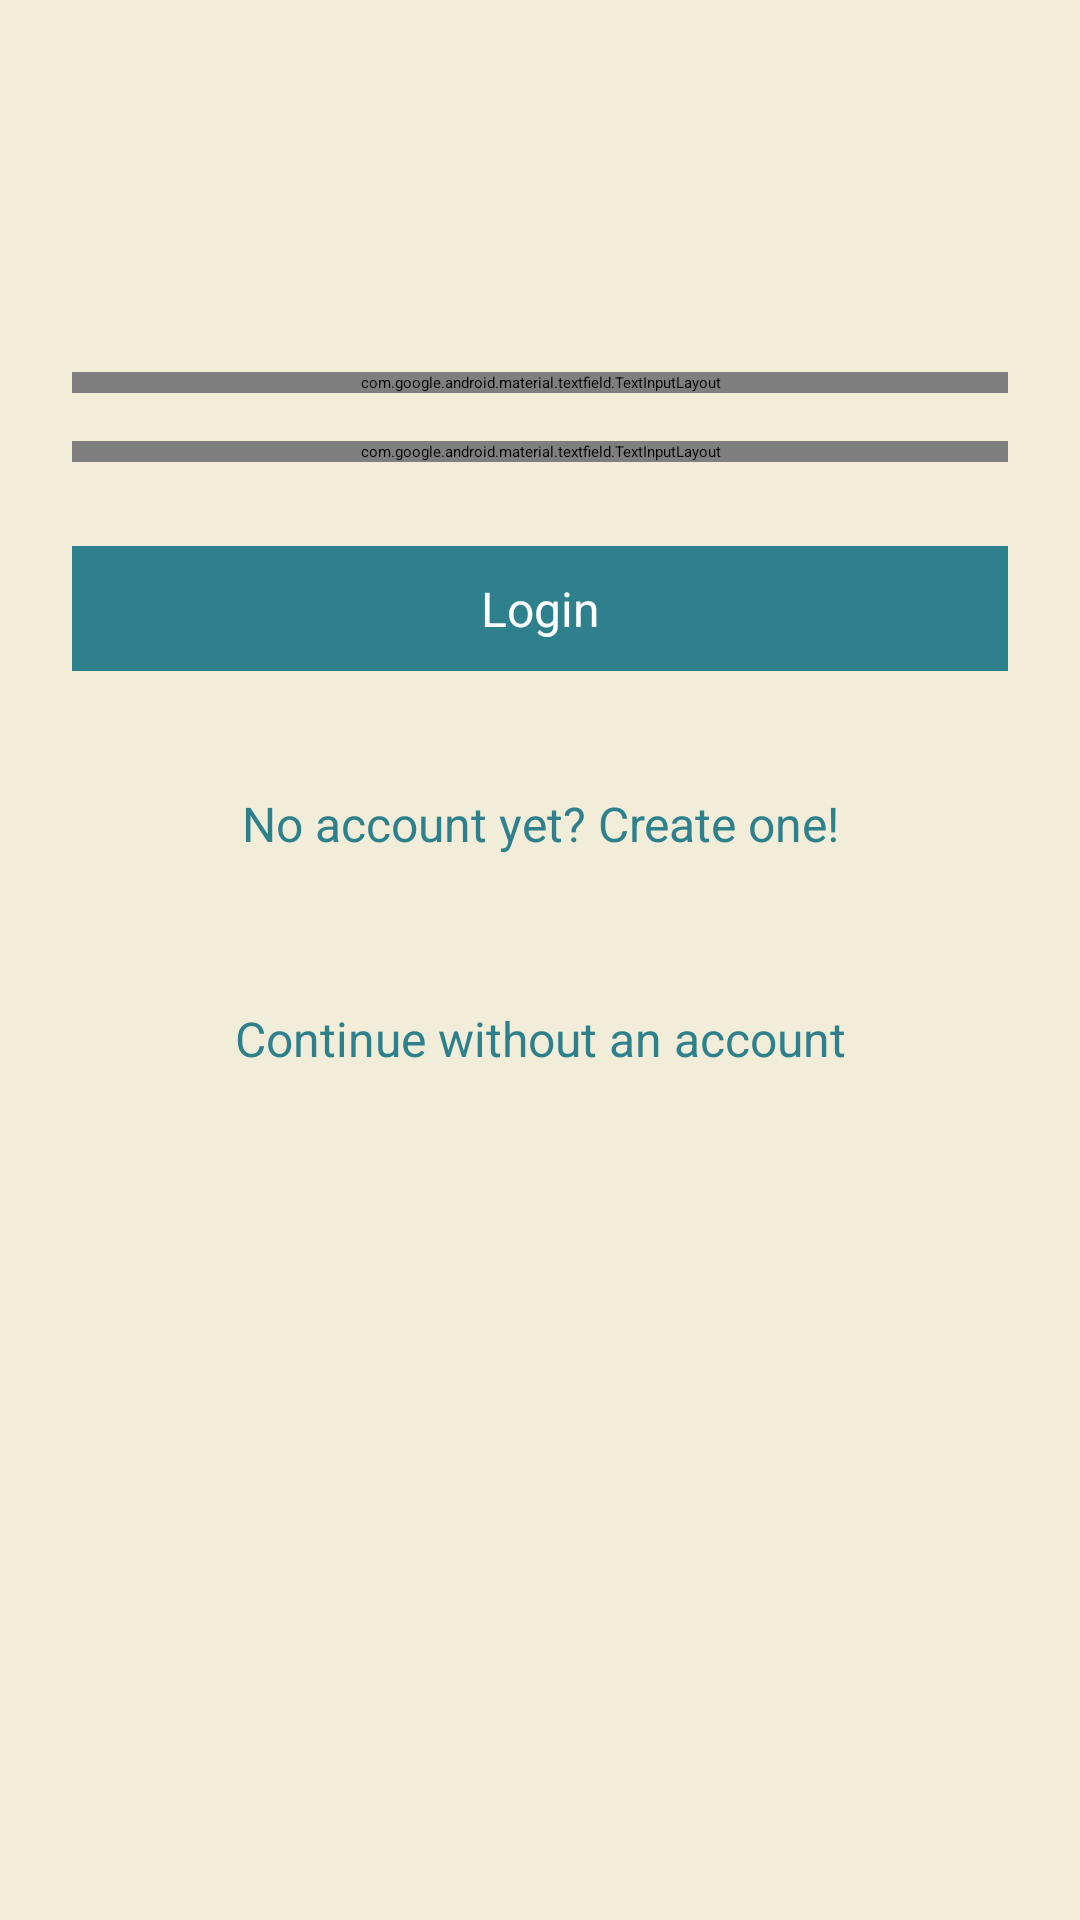

Reconstruct the res/layout file that produces this screen, plus the resources it refers to.
<!-- AndroidManifest.xml: application theme CNUAppTheme -->
<!-- res/layout/activity_main.xml -->
<?xml version="1.0" encoding="utf-8"?>
<LinearLayout
    xmlns:android="http://schemas.android.com/apk/res/android"
    xmlns:tools="http://schemas.android.com/tools"
    xmlns:app="http://schemas.android.com/apk/res-auto"
    android:orientation="vertical"
    android:layout_width="match_parent"
    android:layout_height="match_parent"
    android:paddingBottom="@dimen/activity_vertical_margin"
    android:paddingLeft="@dimen/activity_horizontal_margin"
    android:paddingRight="@dimen/activity_horizontal_margin"
    android:paddingTop="@dimen/activity_vertical_margin"
    android:background="@color/off_white">

    
    <ImageView
        android:src="@mipmap/ic_launcher"
        android:layout_width="match_parent"
        android:layout_height="wrap_content"
        android:id="@+id/welcome_image"
        android:text="@string/welcome"
        android:textSize="@dimen/font_size_xxlarge"
        android:textAlignment="center"
        android:padding="@dimen/pad_marg_large"/>

    
    <android.support.design.widget.TextInputLayout
        android:id="@+id/loginEmailWrapper"
        android:layout_width="match_parent"
        android:layout_height="wrap_content"
        android:layout_marginTop="8dp"
        android:layout_marginBottom="8dp">
        <EditText
            android:id="@+id/login_email"
            android:layout_width="match_parent"
            android:layout_height="wrap_content"
            android:hint="@string/enter_email_hint"
            android:inputType="textEmailAddress"
            android:padding="@dimen/pad_marg_small"/>
    </android.support.design.widget.TextInputLayout>

    
    <android.support.design.widget.TextInputLayout
        android:id="@+id/loginPasswordWrapper"
        android:layout_width="match_parent"
        android:layout_height="wrap_content"
        android:layout_marginTop="8dp"
        android:layout_marginBottom="8dp">
        <EditText
            android:id="@+id/login_password"
            android:layout_width="match_parent"
            android:layout_height="wrap_content"
            android:hint="@string/enter_password_hint"
            android:inputType="textPassword"
            android:padding="@dimen/pad_marg_small"/>
    </android.support.design.widget.TextInputLayout>

    
    <android.support.v7.widget.AppCompatButton
        android:layout_width="match_parent"
        android:layout_height="wrap_content"
        android:id="@+id/btn_login"
        android:text="@string/login"
        android:textAlignment="center"
        android:textColor="@color/white"
        android:textSize="@dimen/font_size_medium"
        android:padding="@dimen/pad_marg_small"
        android:layout_marginTop="@dimen/pad_marg_medium"
        android:layout_marginBottom="@dimen/pad_marg_medium"
        android:onClick="login"
        android:layout_gravity="center"
        android:background="@color/dark_turqoise"/>

    
    <TextView
        android:id="@+id/link_signup"
        android:layout_width="match_parent"
        android:layout_height="wrap_content"
        android:layout_marginTop="@dimen/pad_marg_medium"
        android:layout_marginBottom="@dimen/pad_marg_medium"
        android:text="@string/no_account"
        android:textSize="@dimen/font_size_medium"
        android:textColor="@color/dark_turqoise"
        android:gravity="center"/>

    
    <TextView
        android:id="@+id/link_continue"
        android:layout_width="match_parent"
        android:layout_height="wrap_content"
        android:layout_marginTop="@dimen/pad_marg_large"
        android:text="@string/continue_no_account"
        android:textSize="@dimen/font_size_medium"
        android:textColor="@color/dark_turqoise"
        android:gravity="center" />
</LinearLayout>
<!-- resources referenced by this layout -->
<resources>
  <color name="dark_turqoise">#2E818C</color>
  <color name="off_white">#F2EDD8</color>
  <color name="white">#fff</color>
  <dimen name="activity_horizontal_margin">24dp</dimen>
  <dimen name="activity_vertical_margin">56dp</dimen>
  <dimen name="font_size_medium">16sp</dimen>
  <dimen name="font_size_xxlarge">40sp</dimen>
  <dimen name="pad_marg_large">30dp</dimen>
  <dimen name="pad_marg_medium">20dp</dimen>
  <dimen name="pad_marg_small">10dp</dimen>
  <string name="continue_no_account">Continue without an account</string>
  <string name="enter_email_hint">Email Address</string>
  <string name="enter_password_hint">Password</string>
  <string name="login">Login</string>
  <string name="no_account">No account yet? Create one!</string>
  <string name="welcome">Welcome\n to\n Study Time</string>
</resources>
